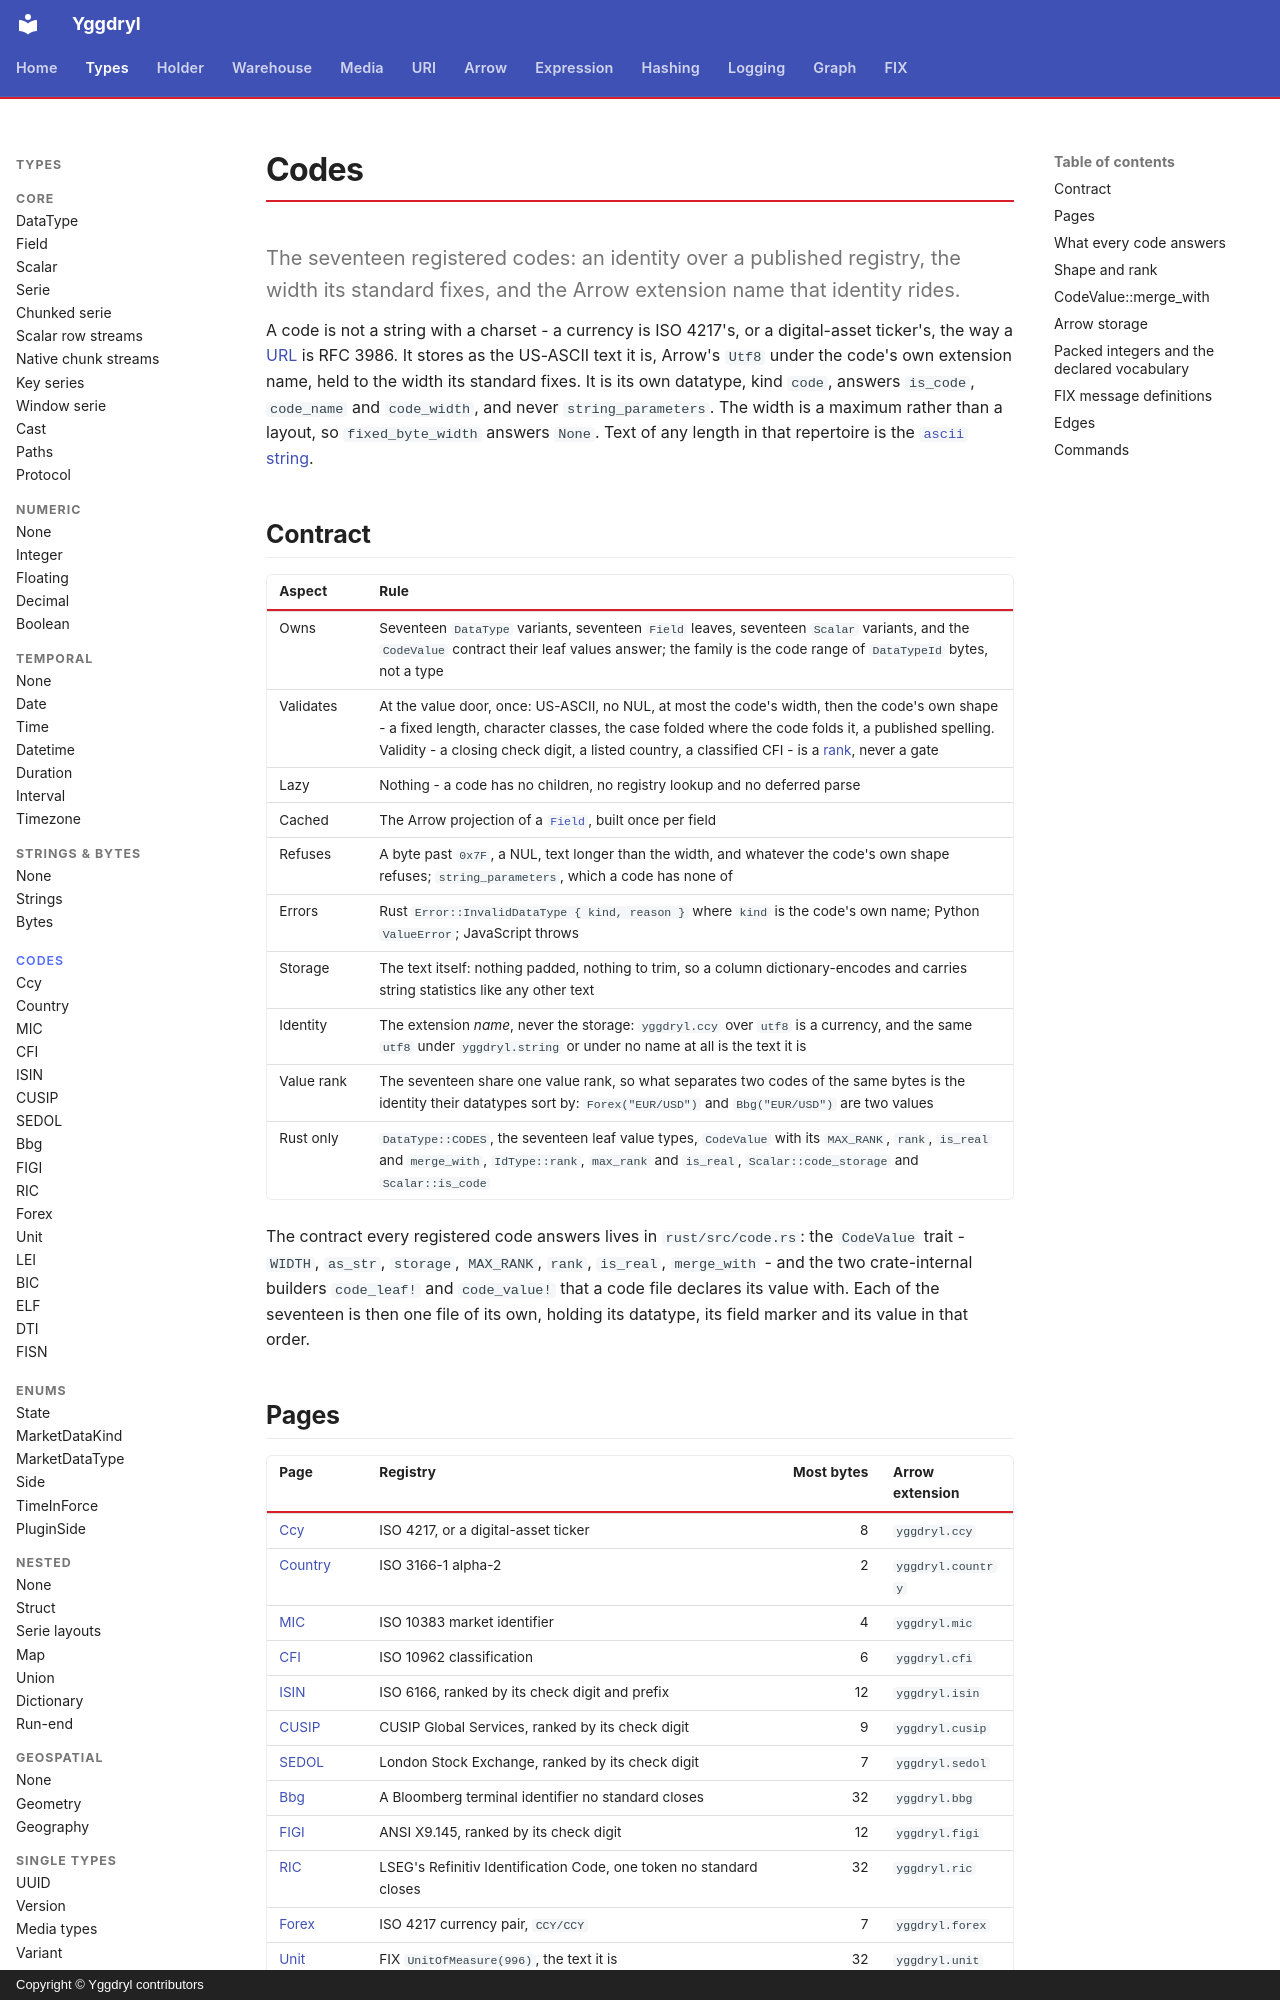

repository: Platob/yggdryl · page: types/codes/index.html · generator: mkdocs · copyright: Copyright © Yggdryl contributors

# Codes

The seventeen registered codes: an identity over a published registry, the width its standard fixes, and the Arrow extension name that identity rides.

A code is not a string with a charset - a currency is ISO 4217's, or a digital-asset ticker's, the way a [URL](../../uri/url-urn.md) is RFC 3986. It stores as the US-ASCII text it is, Arrow's `Utf8` under the code's own extension name, held to the width its standard fixes. It is its own datatype, kind `code`, answers `is_code`, `code_name` and `code_width`, and never `string_parameters`. The width is a maximum rather than a layout, so `fixed_byte_width` answers `None`. Text of any length in that repertoire is the [`ascii` string](../text/string.md).

## Contract

| Aspect | Rule |
| --- | --- |
| Owns | Seventeen `DataType` variants, seventeen `Field` leaves, seventeen `Scalar` variants, and the `CodeValue` contract their leaf values answer; the family is the code range of `DataTypeId` bytes, not a type |
| Validates | At the value door, once: US-ASCII, no NUL, at most the code's width, then the code's own shape - a fixed length, character classes, the case folded where the code folds it, a published spelling. Validity - a closing check digit, a listed country, a classified CFI - is a [rank](#rank), never a gate |
| Lazy | Nothing - a code has no children, no registry lookup and no deferred parse |
| Cached | The Arrow projection of a [`Field`](../field.md), built once per field |
| Refuses | A byte past `0x7F`, a NUL, text longer than the width, and whatever the code's own shape refuses; `string_parameters`, which a code has none of |
| Errors | Rust `Error::InvalidDataType { kind, reason }` where `kind` is the code's own name; Python `ValueError`; JavaScript throws |
| Storage | The text itself: nothing padded, nothing to trim, so a column dictionary-encodes and carries string statistics like any other text |
| Identity | The extension *name*, never the storage: `yggdryl.ccy` over `utf8` is a currency, and the same `utf8` under `yggdryl.string` or under no name at all is the text it is |
| Value rank | The seventeen share one value rank, so what separates two codes of the same bytes is the identity their datatypes sort by: `Forex("EUR/USD")` and `Bbg("EUR/USD")` are two values |
| Rust only | `DataType::CODES`, the seventeen leaf value types, `CodeValue` with its `MAX_RANK`, `rank`, `is_real` and `merge_with`, `IdType::rank`, `max_rank` and `is_real`, `Scalar::code_storage` and `Scalar::is_code` |

The contract every registered code answers lives in `rust/src/code.rs`: the `CodeValue` trait - `WIDTH`, `as_str`, `storage`, `MAX_RANK`, `rank`, `is_real`, `merge_with` - and the two crate-internal builders `code_leaf!` and `code_value!` that a code file declares its value with. Each of the seventeen is then one file of its own, holding its datatype, its field marker and its value in that order.

## Pages

| Page | Registry | Most bytes | Arrow extension |
| --- | --- | ---: | --- |
| [Ccy](ccy.md) | ISO 4217, or a digital-asset ticker | 8 | `yggdryl.ccy` |
| [Country](country.md) | ISO 3166-1 alpha-2 | 2 | `yggdryl.country` |
| [MIC](mic.md) | ISO 10383 market identifier | 4 | `yggdryl.mic` |
| [CFI](cfi.md) | ISO 10962 classification | 6 | `yggdryl.cfi` |
| [ISIN](isin.md) | ISO 6166, ranked by its check digit and prefix | 12 | `yggdryl.isin` |
| [CUSIP](cusip.md) | CUSIP Global Services, ranked by its check digit | 9 | `yggdryl.cusip` |
| [SEDOL](sedol.md) | London Stock Exchange, ranked by its check digit | 7 | `yggdryl.sedol` |
| [Bbg](bbg.md) | A Bloomberg terminal identifier no standard closes | 32 | `yggdryl.bbg` |
| [FIGI](figi.md) | ANSI X9.145, ranked by its check digit | 12 | `yggdryl.figi` |
| [RIC](ric.md) | LSEG's Refinitiv Identification Code, one token no standard closes | 32 | `yggdryl.ric` |
| [Forex](forex.md) | ISO 4217 currency pair, `CCY/CCY` | 7 | `yggdryl.forex` |
| [Unit](unit.md) | FIX `UnitOfMeasure(996)`, the text it is | 32 | `yggdryl.unit` |
| [LEI](lei.md) | ISO 17442 legal entity identifier, ranked by its check digits | 20 | `yggdryl.lei` |
| [BIC](bic.md) | ISO 9362 business identifier code, ranked by its country | 11 | `yggdryl.bic` |
| [ELF](elf.md) | ISO 20275 entity legal form | 4 | `yggdryl.elf` |
| [DTI](dti.md) | ISO 24165 digital token identifier, ranked by its check character | 9 | `yggdryl.dti` |
| [FISN](fisn.md) | ISO 18774 financial instrument short name, `ISSUER/DESCRIPTION` | 35 | `yggdryl.fisn` |
